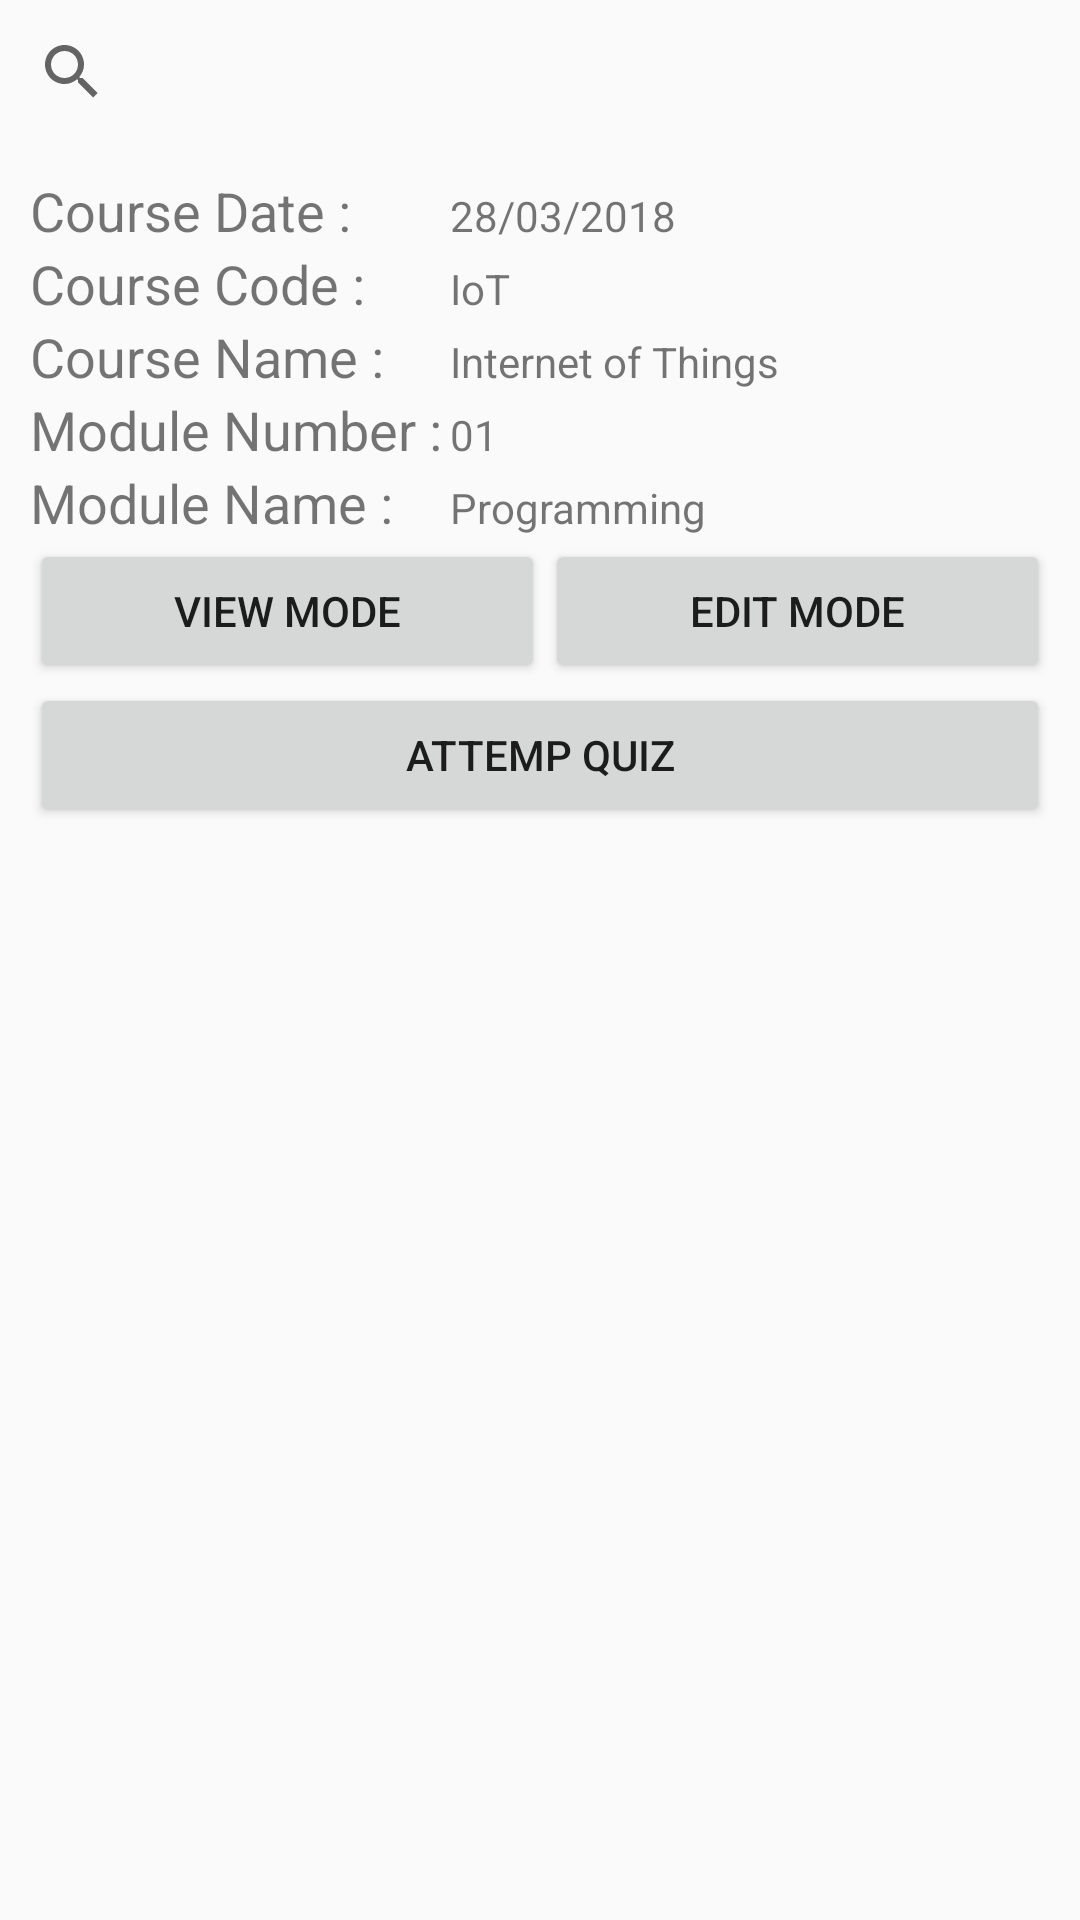

Layout XML and referenced resources for this Android screen:
<!-- AndroidManifest.xml: application theme AppTheme -->
<!-- res/layout/content_participant.xml -->
<?xml version="1.0" encoding="utf-8"?>
<LinearLayout xmlns:android="http://schemas.android.com/apk/res/android"
    android:layout_width="match_parent"
    android:layout_height="match_parent"
    android:orientation="vertical">

    <SearchView
        android:id="@+id/learningSessionSearchViewID"
        android:layout_width="match_parent"
        android:layout_height="wrap_content"
        android:layout_alignParentStart="true"
        android:layout_alignParentTop="true"
        android:clickable="true"
        android:visibility="visible">

    </SearchView>

    <LinearLayout
        android:id="@+id/sessionDetailID"
        android:layout_width="match_parent"
        android:layout_height="match_parent"
        android:layout_margin="10dp"
        android:orientation="vertical">

        <LinearLayout
            android:layout_width="match_parent"
            android:layout_height="wrap_content"
            android:orientation="horizontal">

            <TextView
                android:layout_width="140dp"
                android:layout_height="wrap_content"
                android:text="Course Date :"
                android:textSize="18sp" />

            <TextView
                android:id="@+id/courseDateTextViewID"
                android:layout_width="wrap_content"
                android:layout_height="wrap_content"
                android:text="28/03/2018" />

        </LinearLayout>

        <LinearLayout
            android:layout_width="match_parent"
            android:layout_height="wrap_content"
            android:orientation="horizontal">

            <TextView
                android:layout_width="140dp"
                android:layout_height="wrap_content"
                android:text="Course Code :"
                android:textSize="18sp" />

            <TextView
                android:id="@+id/courseCodeTextViewID"
                android:layout_width="wrap_content"
                android:layout_height="wrap_content"
                android:text="IoT" />

        </LinearLayout>


        <LinearLayout
            android:layout_width="match_parent"
            android:layout_height="wrap_content"
            android:orientation="horizontal">

            <TextView
                android:layout_width="140dp"
                android:layout_height="wrap_content"
                android:text="Course Name :"
                android:textSize="18sp" />

            <TextView
                android:id="@+id/courseNameTextViewID"
                android:layout_width="wrap_content"
                android:layout_height="wrap_content"
                android:text="Internet of Things" />

        </LinearLayout>

        <LinearLayout
            android:layout_width="match_parent"
            android:layout_height="wrap_content"
            android:orientation="horizontal">

            <TextView
                android:layout_width="140dp"
                android:layout_height="wrap_content"
                android:text="Module Number :"
                android:textSize="18sp" />

            <TextView
                android:id="@+id/moduleNumberTextViewID"
                android:layout_width="wrap_content"
                android:layout_height="wrap_content"
                android:text="01" />

        </LinearLayout>

        <LinearLayout
            android:layout_width="match_parent"
            android:layout_height="wrap_content"
            android:orientation="horizontal">

            <TextView
                android:layout_width="140dp"
                android:layout_height="wrap_content"
                android:text="Module Name :"
                android:textSize="18sp" />

            <TextView
                android:id="@+id/moduleNameTextViewID"
                android:layout_width="wrap_content"
                android:layout_height="wrap_content"
                android:text="Programming" />

        </LinearLayout>


        <LinearLayout
            android:layout_width="match_parent"
            android:layout_height="wrap_content"
            android:gravity="center"
            android:orientation="horizontal">

            <Button
                android:id="@+id/viewModeBtnID"
                android:layout_width="wrap_content"
                android:layout_height="wrap_content"
                android:layout_weight="1"
                android:text="View Mode" />

            <Button
                android:id="@+id/editModeBtnID"
                android:layout_width="wrap_content"
                android:layout_height="wrap_content"
                android:layout_weight="1"
                android:text="Edit Mode" />

        </LinearLayout>

        <LinearLayout
            android:layout_width="match_parent"
            android:layout_height="wrap_content"
            android:gravity="center"
            android:orientation="horizontal">


            <Button
                android:id="@+id/answerQuizBtnID"
                android:layout_width="wrap_content"
                android:layout_height="wrap_content"
                android:layout_weight="1"
                android:text="Attemp Quiz" />

        </LinearLayout>



    </LinearLayout>


</LinearLayout>
<!-- resources referenced by this layout -->
<resources>
  <style name="AppTheme" parent="Theme.AppCompat.Light.DarkActionBar">
          
          <item name="colorPrimary">@color/colorPrimary</item>
          <item name="colorPrimaryDark">@color/colorPrimaryDark</item>
          <item name="colorAccent">@color/colorAccent</item>
      </style>
  <color name="colorPrimary">#7658a9</color>
  <color name="colorPrimaryDark">#8067ab</color>
  <color name="colorAccent">#700b0b0b</color>
</resources>
